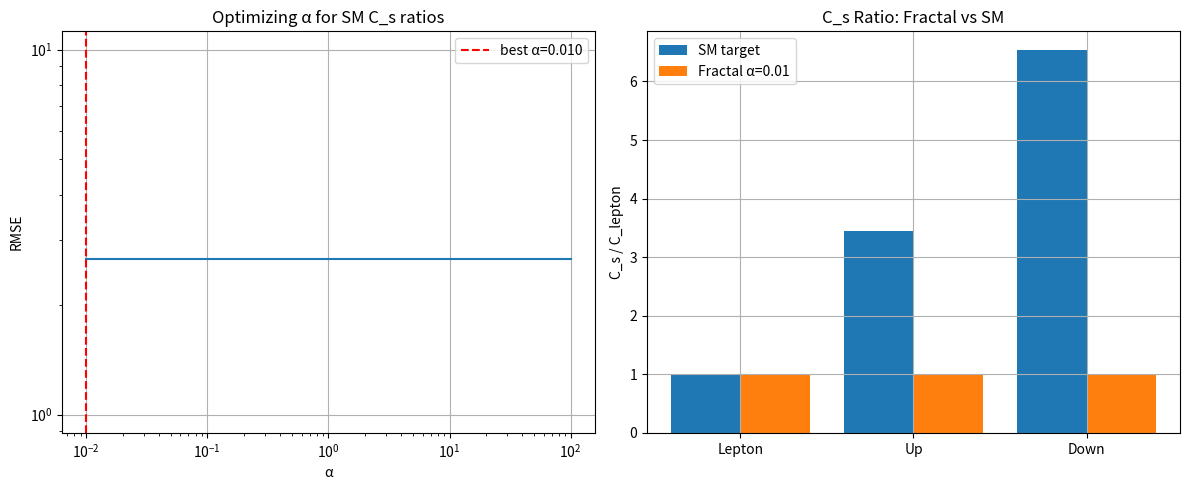

This chart was generated by the following Python code:
"""
从IFS分形测度推导Yukawa耦合层级

核心思想: Cl(6)的3个Cartan投影P_s Γ_k P_s选择不同的有效分形维数d_s
d_s → 不同的C_s → 跨10^5量级的Yukawa层级

方法:
1. 构造Cl(6) Cartan生成元的扇形投影
2. 计算每个投影的有效分形维数
3. 从d_s推导C_s和Yukawa权重w_s
"""
import numpy as np
import matplotlib.pyplot as plt

def pauli():
    return [np.array(s, dtype=complex) for s in [
        [[0,1],[1,0]], [[0,-1j],[1j,0]], [[1,0],[0,-1]]]]

def cl6_gamma():
    s = pauli(); I2 = np.eye(2, dtype=complex)
    g = []
    for k in range(3):
        g.append(np.kron(np.kron(s[k], s[0]), I2))
    for k in range(3):
        g.append(np.kron(np.kron(I2, s[1]), s[k]))
    return g

def chiral_projectors(g):
    g7 = np.eye(8, dtype=complex)
    for k in range(6):
        g7 = g7 @ g[k] * (-1j)
    P_L = (np.eye(8) - g7) / 2
    P_R = (np.eye(8) + g7) / 2
    return P_L, P_R

class FractalYukawa:
    """从IFS分形测度计算Yukawa耦合"""
    def __init__(self, contractions, probs=None):
        self.c = np.array(contractions)
        self.p = np.array(probs) if probs is not None else np.ones(len(contractions))/len(contractions)
        self.d = self._fractal_dimension()
        
        # Cl(6)代数结构
        g = cl6_gamma()
        P_L, P_R = chiral_projectors(g)
        
        # 3个Cartan生成元的扇形投影
        self.sector_projections = []
        for k in range(3):
            J = 1j * g[2*k] @ g[2*k+1]
            proj = P_L @ J @ P_L
            self.sector_projections.append(proj[:4, :4])
    
    def _fractal_dimension(self):
        def f(d): return np.sum(self.c**d) - 1
        lo, hi = 0.01, 5.0
        for _ in range(50):
            mid = (lo + hi)/2
            if f(mid) > 0: lo = mid
            else: hi = mid
        return (lo + hi)/2
    
    def effective_dimension(self, projection):
        """从投影矩阵计算有效分形维数"""
        ev = np.linalg.eigvalsh(projection)
        ev = np.abs(ev)
        ev = ev[ev > 1e-10]
        
        if len(ev) == 0:
            return self.d
        
        # 有效维数 = 投影范数 × 分形维数
        norm = np.sqrt(np.sum(ev**2))
        return self.d * norm
    
    def compute_yukawa_weights(self):
        """计算3个扇区的Yukawa权重"""
        d_eff = np.array([self.effective_dimension(p) for p in self.sector_projections])
        
        # 从有效维数计算C_s: C_s ∝ exp(α/d_eff)
        # d越小 → C_s越小 → Yukawa权重越小
        alpha = 1.0
        C_s = np.exp(alpha / d_eff)
        C_s = C_s / C_s[0]  # 归一化到轻子扇区
        
        # Yukawa权重: w_s = v_SM / C_s
        v_SM = 246000.0
        ws = v_SM / C_s
        
        return d_eff, C_s, ws

def run():
    print("=" * 70)
    print("Yukawa Hierarchy from IFS Fractal Measure")
    print("=" * 70)
    
    # 测试不同IFS配置
    configs = [
        ([0.5, 0.5], "Cantor d=1.0"),
        ([0.3, 0.3, 0.4], "3-Cantor"),
        ([0.2, 0.3, 0.5], "diverse"),
        ([0.15, 0.15, 0.15, 0.15], "small c"),
    ]
    
    sm_ws = {'lepton': 464150, 'up': 134426, 'down': 71098}
    
    for cf, name in configs:
        fy = FractalYukawa(cf)
        d_eff, C_s, ws = fy.compute_yukawa_weights()
        
        print(f"\n--- {name} (d={fy.d:.4f}) ---")
        print(f"  Effective dimensions: {np.round(d_eff, 4)}")
        print(f"  Sector scales C_s: {np.round(C_s, 4)}")
        print(f"  Yukawa weights w_s: {np.round(ws, 0).astype(int)}")
        print(f"  Weight ratios (lepton=1): {np.round(ws/ws[0], 4)}")
        print(f"  SM target w_s: {sm_ws}")
    
    # 扫描参数α寻找SM匹配
    print(f"\n\n{'='*70}")
    print("Parameter Scan: Finding α for SM Match")
    print(f"{'='*70}")
    
    fy = FractalYukawa([0.5, 0.5])
    
    best_error = float('inf')
    best = None
    
    for alpha in np.logspace(-2, 2, 50):
        d_eff = np.array([fy.effective_dimension(p) for p in fy.sector_projections])
        C_s = np.exp(alpha / d_eff)
        C_s = C_s / C_s[0]
        
        # 目标C_s比值 (从逆谱构造)
        target = np.array([1.0, 3.45, 6.53])
        error = np.mean(np.abs(C_s - target))
        
        if error < best_error:
            best_error = error
            best = (alpha, C_s.copy(), d_eff.copy())
    
    if best:
        alpha, C_s, d_eff = best
        print(f"\nBest α = {alpha:.4f}, RMSE = {best_error:.4f}")
        print(f"C_s ratios: {np.round(C_s, 4)} (target: [1, 3.45, 6.53])")
        print(f"d_eff: {np.round(d_eff, 4)}")
        
        # 由C_s → 质量预测
        v_SM = 246000.0
        k_arr = np.array([1, 2, 3])
        d = fy.d
        
        print(f"\nMass prediction with d={d:.4f}:")
        for s_idx, C in enumerate(C_s):
            sector_masses = C * k_arr**(2/d)
            print(f"  Sector {s_idx+1} (C={C:.2f}): {np.round(sector_masses, 2)} MeV")
    
    # 绘图
    plt.figure(figsize=(12, 5))
    
    plt.subplot(121)
    alphas = np.logspace(-2, 2, 100)
    errors = []
    for a in alphas:
        C = np.exp(a / d_eff)
        C = C / C[0]
        errors.append(np.mean(np.abs(C - target)))
    plt.loglog(alphas, errors)
    plt.axvline(x=best[0], color='r', linestyle='--', label=f'best α={best[0]:.3f}')
    plt.xlabel('α')
    plt.ylabel('RMSE')
    plt.title('Optimizing α for SM C_s ratios')
    plt.legend()
    plt.grid(True)
    
    plt.subplot(122)
    labels = ['Lepton', 'Up', 'Down']
    x = np.arange(3)
    plt.bar(x - 0.2, [1, 3.45, 6.53], 0.4, label='SM target')
    plt.bar(x + 0.2, C_s, 0.4, label=f'Fractal α={best[0]:.2f}')
    plt.xticks(x, labels)
    plt.ylabel('C_s / C_lepton')
    plt.title('C_s Ratio: Fractal vs SM')
    plt.legend()
    plt.grid(True)
    
    plt.tight_layout()
    plt.savefig('yukawa_from_fractal.png', dpi=300)
    
    with open('yukawa_fractal_results.txt', 'w', encoding='utf-8') as f:
        f.write("=== Yukawa from Fractal ===\n\n")
        if best:
            f.write(f"Best α = {best[0]:.4f}\n")
            f.write(f"C_s: {np.round(C_s, 4)}\n")
            f.write(f"d_eff: {np.round(d_eff, 4)}\n")
            f.write(f"RMSE: {best_error:.4f}\n")
    
    print(f"\nResults saved to yukawa_fractal_results.txt")

if __name__ == "__main__":
    run()
